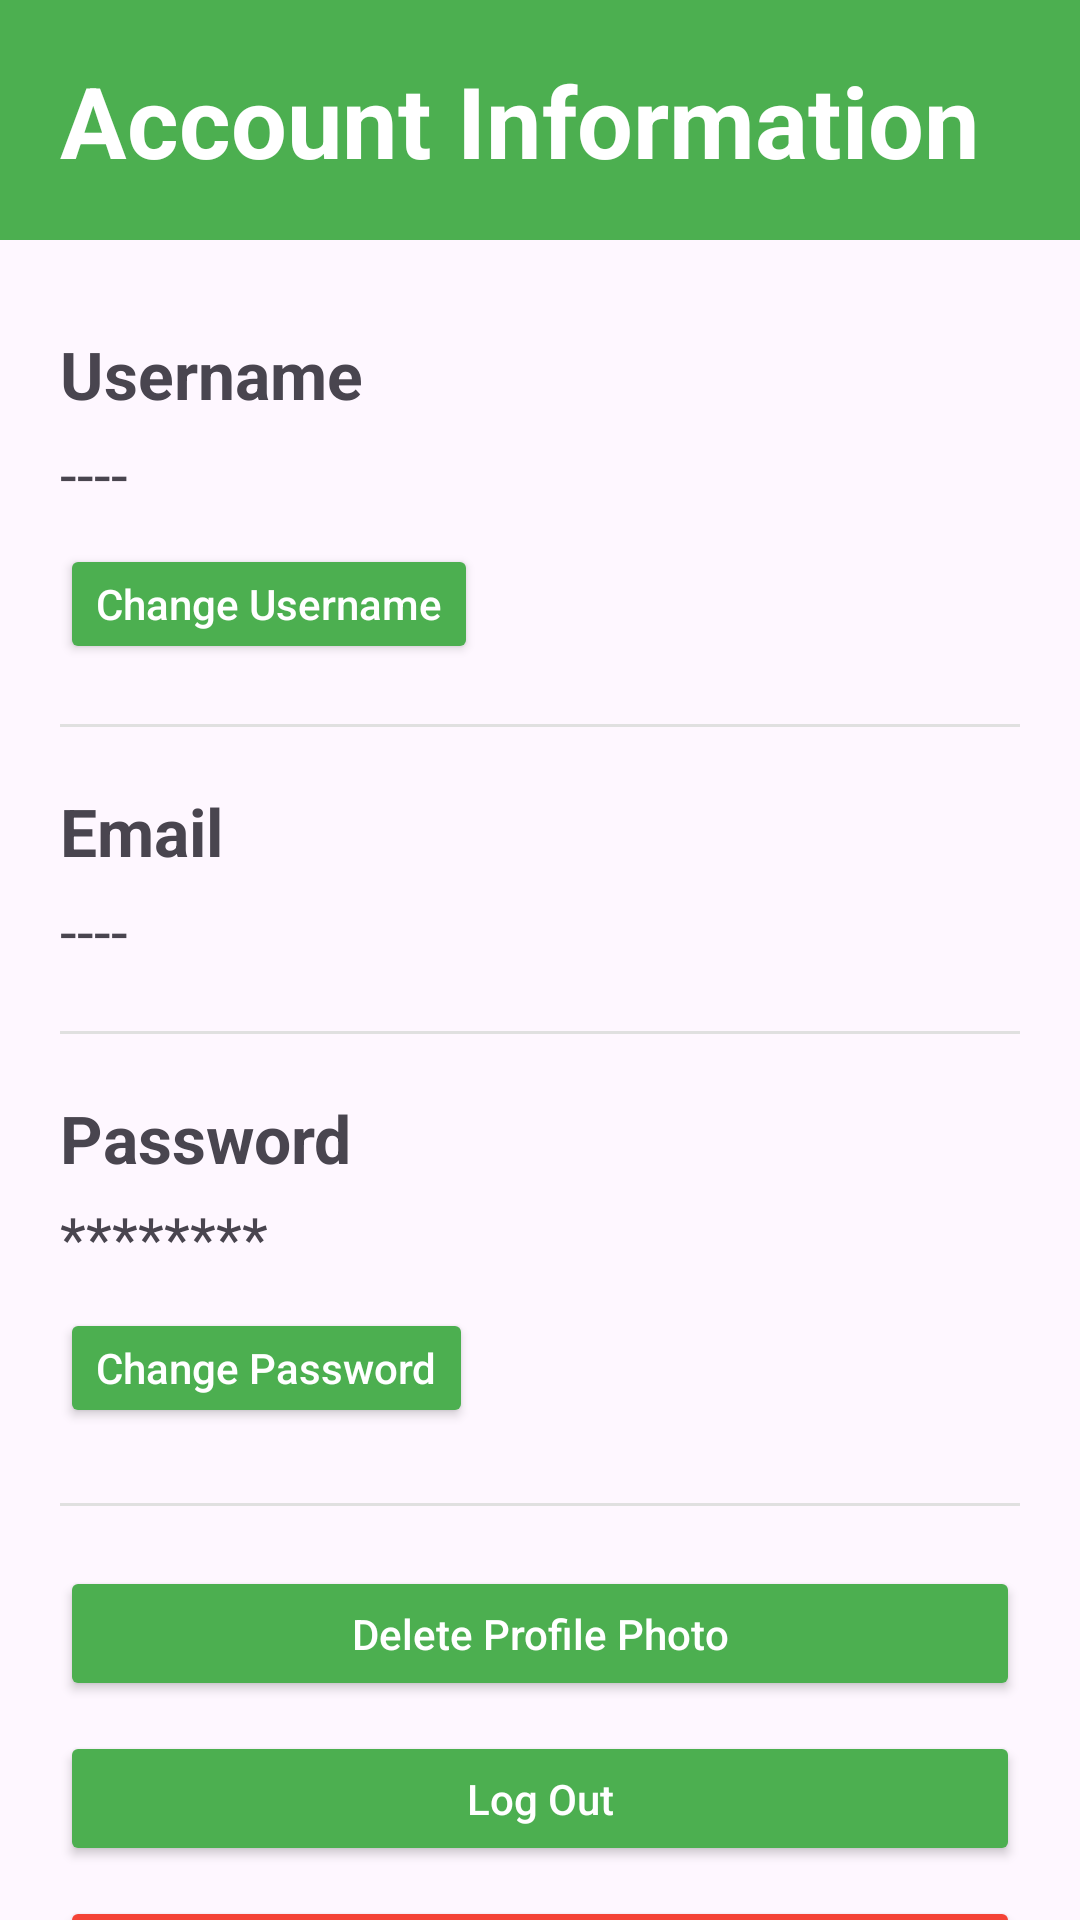

Layout XML and referenced resources for this Android screen:
<!-- AndroidManifest.xml: application theme Theme.PetCorner -->
<!-- res/layout/activity_personal_information.xml -->
<?xml version="1.0" encoding="utf-8"?>
<androidx.constraintlayout.widget.ConstraintLayout xmlns:android="http://schemas.android.com/apk/res/android"
    xmlns:app="http://schemas.android.com/apk/res-auto"
    xmlns:tools="http://schemas.android.com/tools"
    android:layout_width="match_parent"
    android:layout_height="match_parent"
    tools:context=".PersonalInformation">



    <View
        android:id="@+id/topBar"
        android:layout_width="0dp"
        android:layout_height="80dp"
        android:background="#4CAF50"
        app:layout_constraintEnd_toEndOf="parent"
        app:layout_constraintHorizontal_bias="0.0"
        app:layout_constraintStart_toStartOf="parent"
        app:layout_constraintTop_toTopOf="parent" />

    <TextView
        android:id="@+id/title"
        android:layout_width="wrap_content"
        android:layout_height="wrap_content"
        android:text="Account Information"
        android:textColor="#FFFFFF"
        android:textStyle="bold"
        android:textSize="33sp"
        app:layout_constraintTop_toTopOf="@id/topBar"
        app:layout_constraintBottom_toBottomOf="@id/topBar"
        app:layout_constraintStart_toStartOf="parent"
        android:layout_marginStart="20dp"/>


    <TextView
        android:id="@+id/usernameLabel"
        android:layout_width="wrap_content"
        android:layout_height="wrap_content"
        android:text="Username"
        android:textStyle="bold"
        android:textSize="22sp"
        android:layout_marginTop="30dp"
        android:layout_marginStart="20dp"
        app:layout_constraintTop_toBottomOf="@id/topBar"
        app:layout_constraintStart_toStartOf="parent"/>

    <TextView
        android:id="@+id/tvUsername"
        android:layout_width="wrap_content"
        android:layout_height="wrap_content"
        android:text="----"
        android:textSize="20sp"
        android:layout_marginTop="5dp"
        app:layout_constraintTop_toBottomOf="@id/usernameLabel"
        app:layout_constraintStart_toStartOf="@id/usernameLabel"/>

    <Button
        android:id="@+id/btnChangeUsername"
        android:layout_width="wrap_content"
        android:layout_height="40dp"
        android:text="Change Username"
        android:textAllCaps="false"
        android:backgroundTint="#4CAF50"
        android:textColor="#FFFFFF"
        android:layout_marginTop="10dp"
        app:layout_constraintTop_toBottomOf="@id/tvUsername"
        app:layout_constraintStart_toStartOf="@id/tvUsername"/>


    <View
        android:id="@+id/line1"
        android:layout_width="0dp"
        android:layout_height="1dp"
        android:background="#E0E0E0"
        android:layout_marginTop="20dp"
        app:layout_constraintTop_toBottomOf="@id/btnChangeUsername"
        app:layout_constraintStart_toStartOf="parent"
        app:layout_constraintEnd_toEndOf="parent"
        android:layout_marginStart="20dp"
        android:layout_marginEnd="20dp"/>


    <TextView
        android:id="@+id/emailLabel"
        android:layout_width="wrap_content"
        android:layout_height="wrap_content"
        android:text="Email"
        android:textStyle="bold"
        android:textSize="22sp"
        android:layout_marginTop="20dp"
        android:layout_marginStart="20dp"
        app:layout_constraintTop_toBottomOf="@id/line1"
        app:layout_constraintStart_toStartOf="parent"/>

    <TextView
        android:id="@+id/tvEmail"
        android:layout_width="wrap_content"
        android:layout_height="wrap_content"
        android:text="----"
        android:textSize="20sp"
        android:layout_marginTop="5dp"
        app:layout_constraintTop_toBottomOf="@id/emailLabel"
        app:layout_constraintStart_toStartOf="@id/emailLabel"/>


    <View
        android:id="@+id/line2"
        android:layout_width="0dp"
        android:layout_height="1dp"
        android:background="#E0E0E0"
        android:layout_marginTop="20dp"
        app:layout_constraintTop_toBottomOf="@id/tvEmail"
        app:layout_constraintStart_toStartOf="parent"
        app:layout_constraintEnd_toEndOf="parent"
        android:layout_marginStart="20dp"
        android:layout_marginEnd="20dp"/>


    <TextView
        android:id="@+id/passwordLabel"
        android:layout_width="wrap_content"
        android:layout_height="wrap_content"
        android:text="Password"
        android:textStyle="bold"
        android:textSize="22sp"
        android:layout_marginTop="20dp"
        android:layout_marginStart="20dp"
        app:layout_constraintTop_toBottomOf="@id/line2"
        app:layout_constraintStart_toStartOf="parent"/>

    <TextView
        android:id="@+id/tvPassword"
        android:layout_width="wrap_content"
        android:layout_height="wrap_content"
        android:text="********"
        android:textSize="20sp"
        android:layout_marginTop="5dp"
        app:layout_constraintTop_toBottomOf="@id/passwordLabel"
        app:layout_constraintStart_toStartOf="@id/passwordLabel"/>
    <Button
        android:id="@+id/btnChangePassword"
        android:layout_width="wrap_content"
        android:layout_height="40dp"
        android:text="Change Password"
        android:textAllCaps="false"
        android:backgroundTint="#4CAF50"
        android:textColor="#FFFFFF"
        android:layout_marginTop="10dp"
        app:layout_constraintTop_toBottomOf="@id/tvPassword"
        app:layout_constraintStart_toStartOf="@id/tvPassword"/>


    <View
        android:id="@+id/lineActions"
        android:layout_width="0dp"
        android:layout_height="1dp"
        android:background="#E0E0E0"
        android:layout_marginTop="25dp"
        app:layout_constraintTop_toBottomOf="@id/btnChangePassword"
        app:layout_constraintStart_toStartOf="parent"
        app:layout_constraintEnd_toEndOf="parent"
        android:layout_marginStart="20dp"
        android:layout_marginEnd="20dp"/>


    <Button
        android:id="@+id/btnDeleteProfilePhoto"
        android:layout_width="0dp"
        android:layout_height="45dp"
        android:text="Delete Profile Photo"
        android:textAllCaps="false"
        android:backgroundTint="#4CAF50"
        android:textColor="#FFFFFF"
        android:layout_marginTop="20dp"
        app:layout_constraintTop_toBottomOf="@id/lineActions"
        app:layout_constraintStart_toStartOf="parent"
        app:layout_constraintEnd_toEndOf="parent"
        android:layout_marginStart="20dp"
        android:layout_marginEnd="20dp"/>


    <Button
        android:id="@+id/btnLogout"
        android:layout_width="0dp"
        android:layout_height="45dp"
        android:text="Log Out"
        android:textAllCaps="false"
        android:backgroundTint="#4CAF50"
        android:textColor="#FFFFFF"
        android:layout_marginTop="10dp"
        app:layout_constraintTop_toBottomOf="@id/btnDeleteProfilePhoto"
        app:layout_constraintStart_toStartOf="parent"
        app:layout_constraintEnd_toEndOf="parent"
        android:layout_marginStart="20dp"
        android:layout_marginEnd="20dp"/>


    <Button
        android:id="@+id/btnDeleteAccount"
        android:layout_width="0dp"
        android:layout_height="45dp"
        android:text="Delete Account"
        android:textAllCaps="false"
        android:backgroundTint="#F44336"
        android:textColor="#FFFFFF"
        android:layout_marginTop="10dp"
        app:layout_constraintTop_toBottomOf="@id/btnLogout"
        app:layout_constraintStart_toStartOf="parent"
        app:layout_constraintEnd_toEndOf="parent"
        android:layout_marginStart="20dp"
        android:layout_marginEnd="20dp"
        android:layout_marginBottom="20dp"/>

</androidx.constraintlayout.widget.ConstraintLayout>
<!-- resources referenced by this layout -->
<resources>
  <style name="Theme.PetCorner" parent="Base.Theme.PetCorner" />
  <style name="Base.Theme.PetCorner" parent="Theme.Material3.DayNight.NoActionBar">
  
          
          <item name="colorPrimary">#4CAF50</item>
          <item name="colorSecondary">#4CAF50</item>
          <item name="colorTertiary">#4CAF50</item>
  
          
          <item name="android:statusBarColor">#4CAF50</item>
  
          
          <item name="android:windowLightStatusBar">false</item>
  
      </style>
</resources>
